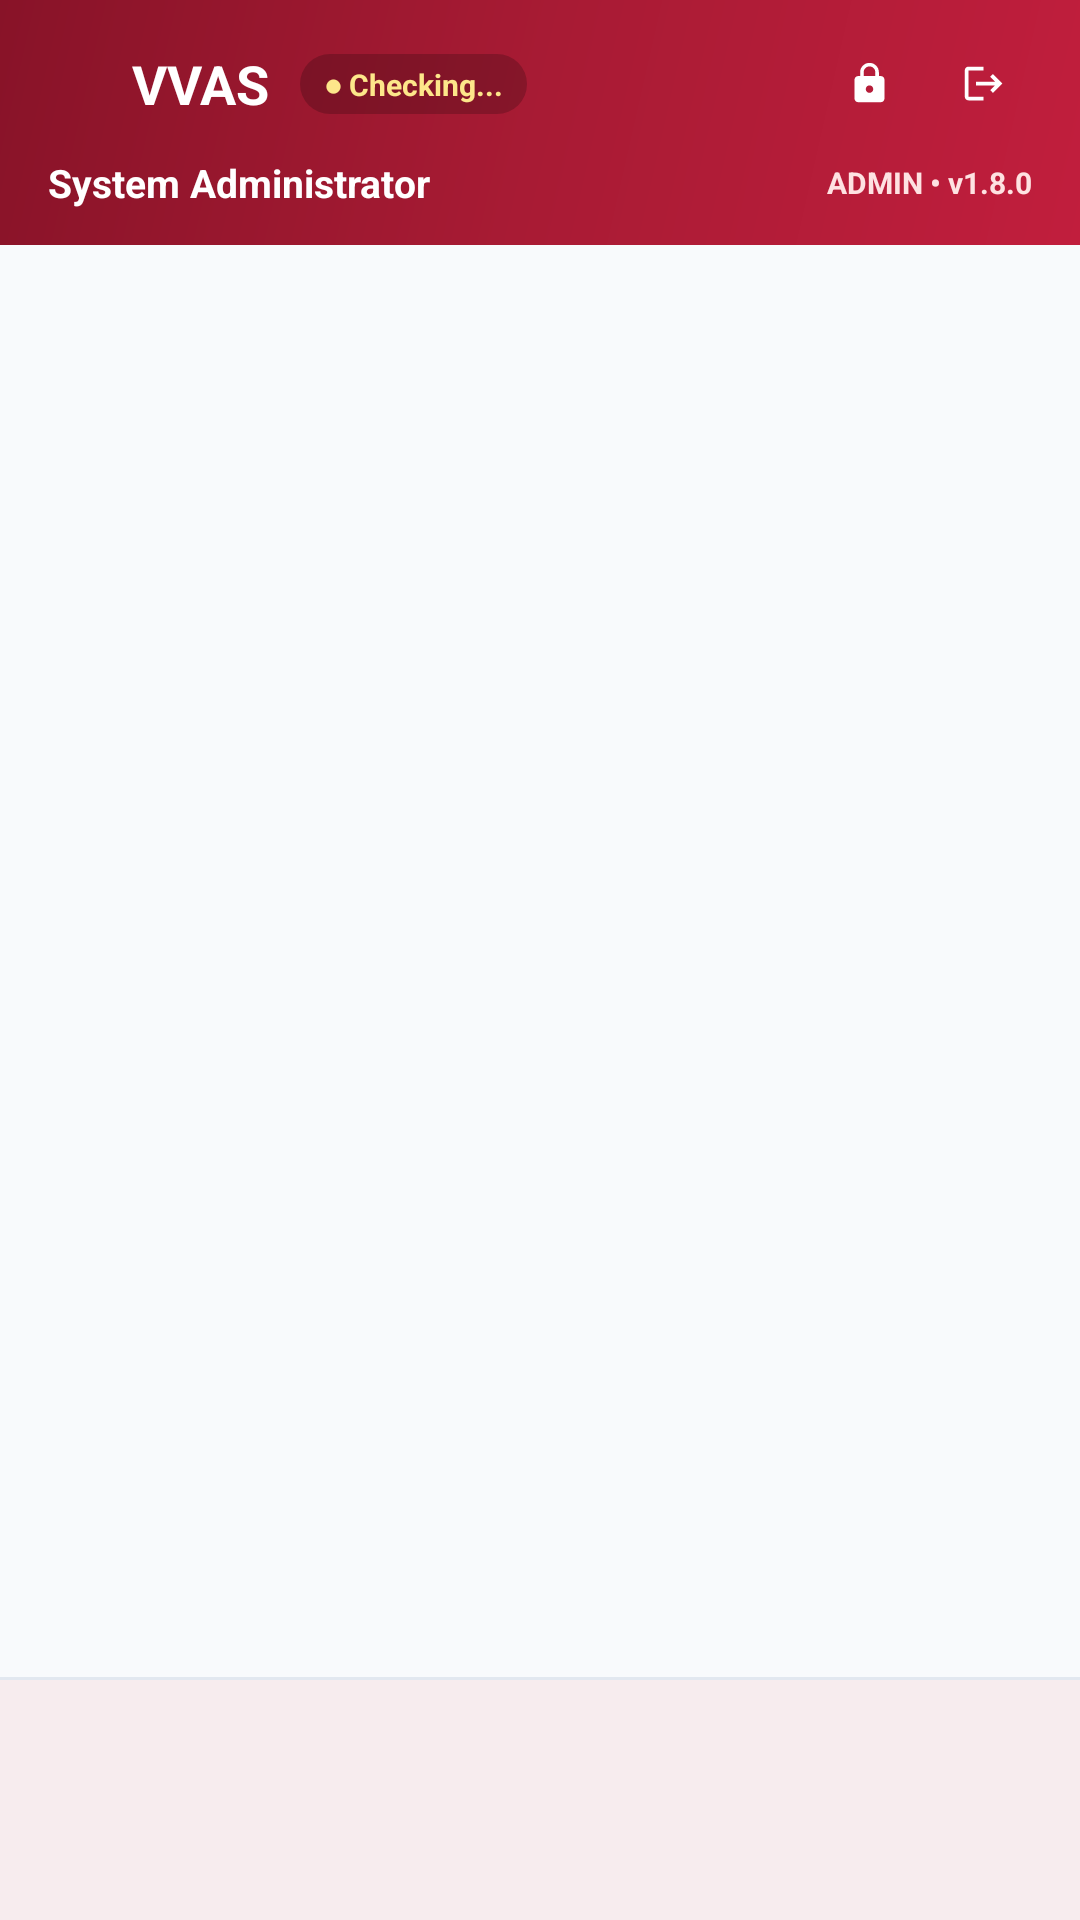

Here is an Android app screen rendered from its layout file. Give the layout XML and the strings, colors and styles it references.
<!-- AndroidManifest.xml: activity theme Theme.VVAS.NoActionBar -->
<!-- res/layout/activity_main.xml -->
<?xml version="1.0" encoding="utf-8"?>
<LinearLayout xmlns:android="http://schemas.android.com/apk/res/android"
    xmlns:app="http://schemas.android.com/apk/res-auto"
    android:id="@+id/mainRoot"
    android:layout_width="match_parent"
    android:layout_height="match_parent"
    android:background="@color/bg_screen"
    android:orientation="vertical">

    
    <LinearLayout
        android:id="@+id/topAppBar"
        android:layout_width="match_parent"
        android:layout_height="wrap_content"
        android:background="@drawable/bg_crimson_gradient"
        android:orientation="vertical"
        android:paddingHorizontal="16dp"
        android:paddingTop="12dp"
        android:paddingBottom="12dp">

        
        <LinearLayout
            android:layout_width="match_parent"
            android:layout_height="wrap_content"
            android:gravity="center_vertical"
            android:orientation="horizontal">

            <ImageView
                android:layout_width="22dp"
                android:layout_height="22dp"
                android:contentDescription="VVAS Logo"
                android:src="@drawable/ic_car_brand" />

            <TextView
                android:layout_width="wrap_content"
                android:layout_height="wrap_content"
                android:layout_marginStart="6dp"
                android:text="VVAS"
                android:textColor="@color/white"
                android:textSize="18sp"
                android:textStyle="bold" />

            <TextView
                android:id="@+id/tvBackendStatus"
                android:layout_width="wrap_content"
                android:layout_height="wrap_content"
                android:layout_marginStart="10dp"
                android:background="@drawable/bg_status_pill_bar"
                android:maxLines="1"
                android:paddingHorizontal="8dp"
                android:paddingVertical="3dp"
                android:singleLine="true"
                android:text="● Checking..."
                android:textColor="#FDE68A"
                android:textSize="10sp"
                android:textStyle="bold" />

            <View
                android:layout_width="0dp"
                android:layout_height="0dp"
                android:layout_weight="1" />

            
            <LinearLayout
                android:id="@+id/btnTopCamera"
                android:layout_width="32dp"
                android:layout_height="32dp"
                android:layout_marginEnd="6dp"
                android:background="@drawable/bg_top_pill_btn"
                android:clickable="true"
                android:contentDescription="Camera"
                android:focusable="true"
                android:gravity="center"
                android:orientation="horizontal"
                android:visibility="gone">

                <ImageView
                    android:id="@+id/ivTopCameraIcon"
                    android:layout_width="15dp"
                    android:layout_height="15dp"
                    android:contentDescription="Camera"
                    android:src="@drawable/ic_videocam" />

                <TextView
                    android:id="@+id/tvTopCameraLabel"
                    android:layout_width="wrap_content"
                    android:layout_height="wrap_content"
                    android:visibility="gone"
                    android:text="Cam" />
            </LinearLayout>

            
            <LinearLayout
                android:id="@+id/btnTopPassword"
                android:layout_width="32dp"
                android:layout_height="32dp"
                android:layout_marginEnd="6dp"
                android:background="@drawable/bg_top_pill_btn"
                android:clickable="true"
                android:contentDescription="Change Password"
                android:focusable="true"
                android:gravity="center">

                <ImageView
                    android:layout_width="15dp"
                    android:layout_height="15dp"
                    android:contentDescription="Change Password"
                    android:src="@drawable/ic_lock" />
            </LinearLayout>

            
            <LinearLayout
                android:id="@+id/btnTopLogout"
                android:layout_width="32dp"
                android:layout_height="32dp"
                android:background="@drawable/bg_top_pill_btn"
                android:clickable="true"
                android:contentDescription="@string/logout_btn"
                android:focusable="true"
                android:gravity="center"
                android:orientation="horizontal">

                <ImageView
                    android:layout_width="15dp"
                    android:layout_height="15dp"
                    android:contentDescription="Logout"
                    android:src="@drawable/ic_logout" />
            </LinearLayout>
        </LinearLayout>

        
        <LinearLayout
            android:layout_width="match_parent"
            android:layout_height="wrap_content"
            android:layout_marginTop="8dp"
            android:gravity="center_vertical"
            android:orientation="horizontal">

            <TextView
                android:id="@+id/tvTopUserName"
                android:layout_width="0dp"
                android:layout_height="wrap_content"
                android:layout_weight="1"
                android:ellipsize="end"
                android:maxLines="1"
                android:text="System Administrator"
                android:textColor="@color/white"
                android:textSize="13sp"
                android:textStyle="bold" />

            <TextView
                android:id="@+id/tvTopUserRole"
                android:layout_width="wrap_content"
                android:layout_height="wrap_content"
                android:layout_marginStart="8dp"
                android:singleLine="true"
                android:text="ADMIN • v1.8.0"
                android:textColor="#FEE2E2"
                android:textSize="10sp"
                android:textStyle="bold" />
        </LinearLayout>
    </LinearLayout>

    
    <FrameLayout
        android:id="@+id/fragment_container"
        android:layout_width="match_parent"
        android:layout_height="0dp"
        android:layout_weight="1" />

    
    <View
        android:id="@+id/bottomNavDivider"
        android:layout_width="match_parent"
        android:layout_height="1dp"
        android:background="#E2E8F0" />

    
    <com.google.android.material.bottomnavigation.BottomNavigationView
        android:id="@+id/bottomNav"
        android:layout_width="match_parent"
        android:layout_height="wrap_content"
        android:background="@color/bg_card"
        app:itemActiveIndicatorStyle="@null"
        app:itemIconSize="22dp"
        app:itemIconTint="@color/bottom_nav_selector"
        app:itemTextColor="@color/bottom_nav_selector"
        app:labelVisibilityMode="labeled" />

</LinearLayout>
<!-- resources referenced by this layout -->
<resources>
  <color name="bg_card">#FFFFFF</color>
  <color name="bg_screen">#F8FAFC</color>
  <color name="white">#FFFFFF</color>
  <!-- drawable bg_crimson_gradient (drawable) -->
  <?xml version="1.0" encoding="utf-8"?>
  <shape xmlns:android="http://schemas.android.com/apk/res/android"
      android:shape="rectangle">
      <gradient
          android:angle="135"
          android:startColor="#C11E3D"
          android:centerColor="#A81B34"
          android:endColor="#881328" />
  </shape>
  <!-- drawable bg_status_pill_bar (drawable) -->
  <?xml version="1.0" encoding="utf-8"?>
  <shape xmlns:android="http://schemas.android.com/apk/res/android" android:shape="rectangle">
      <solid android:color="#33000000" />
      <corners android:radius="999dp" />
  </shape>
  <!-- drawable ic_lock (drawable) -->
  <vector xmlns:android="http://schemas.android.com/apk/res/android"
      android:width="20dp"
      android:height="20dp"
      android:viewportWidth="24"
      android:viewportHeight="24">
      <path
          android:fillColor="#FFFFFF"
          android:pathData="M18,8h-1V6c0,-2.76 -2.24,-5 -5,-5S7,3.24 7,6v2H6c-1.1,0 -2,0.9 -2,2v10c0,1.1 0.9,2 2,2h12c1.1,0 2,-0.9 2,-2V10c0,-1.1 -0.9,-2 -2,-2zM12,17c-1.1,0 -2,-0.9 -2,-2s0.9,-2 2,-2 2,0.9 2,2 -0.9,2 -2,2zM15.1,8H8.9V6c0,-1.71 1.39,-3.1 3.1,-3.1 1.71,0 3.1,1.39 3.1,3.1v2z"/>
  </vector>
  <!-- drawable ic_logout (drawable) -->
  <vector xmlns:android="http://schemas.android.com/apk/res/android"
      android:width="20dp"
      android:height="20dp"
      android:viewportWidth="24"
      android:viewportHeight="24">
      <path
          android:fillColor="#FFFFFF"
          android:pathData="M17,7l-1.41,1.41L18.17,11H8v2h10.17l-2.58,2.58L17,17l5,-5zM4,5h8V3H4c-1.1,0 -2,0.9 -2,2v14c0,1.1 0.9,2 2,2h8v-2H4V5z"/>
  </vector>
  <!-- drawable ic_videocam (drawable) -->
  <vector xmlns:android="http://schemas.android.com/apk/res/android"
      android:width="20dp"
      android:height="20dp"
      android:viewportWidth="24"
      android:viewportHeight="24">
      <path
          android:fillColor="#FFFFFF"
          android:pathData="M17,10.5V7c0,-0.55 -0.45,-1 -1,-1H4c-0.55,0 -1,0.45 -1,1v10c0,0.55 0.45,1 1,1h12c0.55,0 1,-0.45 1,-1v-3.5l4,4v-11l-4,4z"/>
  </vector>
  <string name="logout_btn">Logout</string>
  <style name="Theme.VVAS.NoActionBar">
          <item name="windowActionBar">false</item>
          <item name="windowNoTitle">true</item>
      </style>
</resources>
